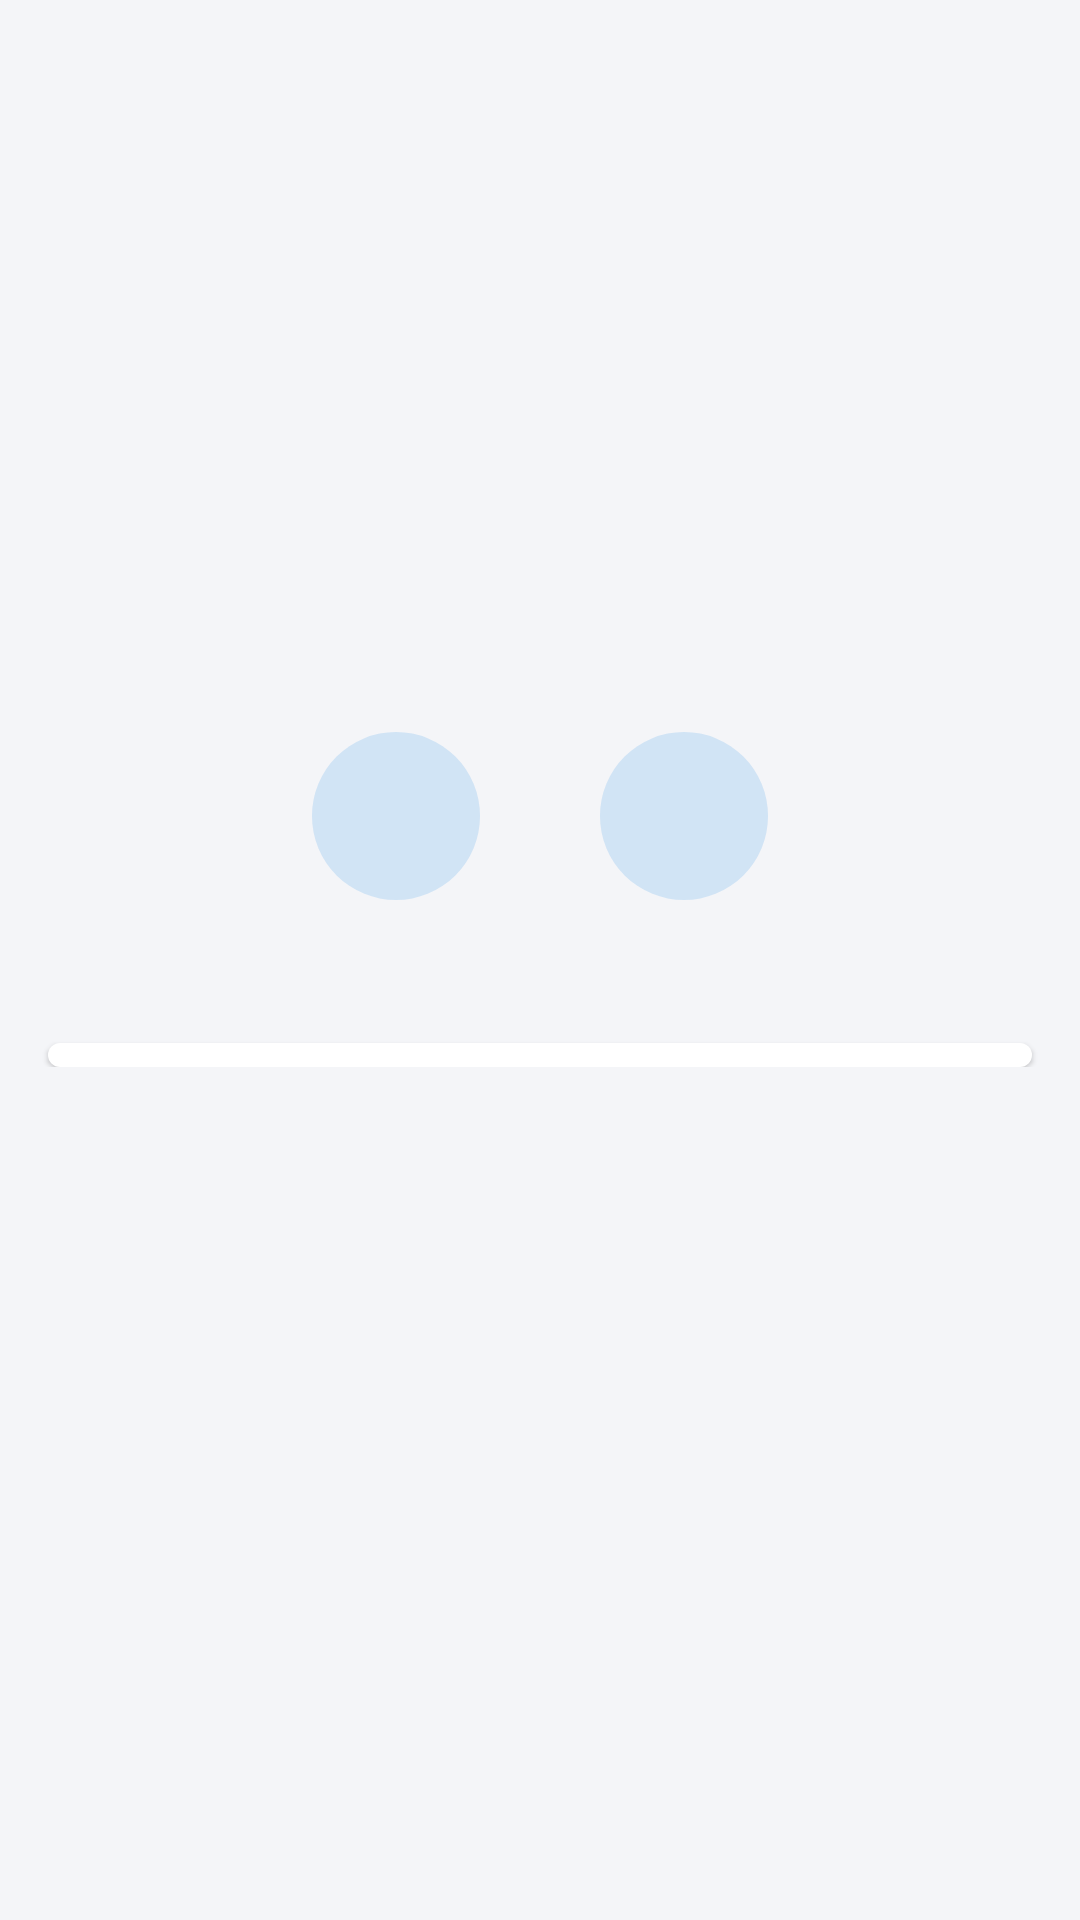

Here is an Android app screen rendered from its layout file. Give the layout XML and the strings, colors and styles it references.
<!-- AndroidManifest.xml: application theme Theme.FtHangouts -->
<!-- res/layout/activity_contact_detail.xml -->
<?xml version="1.0" encoding="utf-8"?>
<ScrollView xmlns:android="http://schemas.android.com/apk/res/android"
    android:layout_width="match_parent"
    android:layout_height="match_parent">

    <LinearLayout
        android:layout_width="match_parent"
        android:layout_height="wrap_content"
        android:orientation="vertical"
        android:paddingBottom="24dp">

        
        <LinearLayout
            android:id="@+id/detail_header"
            android:layout_width="match_parent"
            android:layout_height="wrap_content"
            android:orientation="vertical"
            android:paddingTop="32dp"
            android:paddingBottom="8dp">

            <include
                android:id="@+id/detail_avatar"
                layout="@layout/view_avatar"
                android:layout_width="120dp"
                android:layout_height="120dp"
                android:layout_gravity="center_horizontal" />

            <TextView
                android:id="@+id/detail_name"
                android:layout_width="match_parent"
                android:layout_height="wrap_content"
                android:layout_marginHorizontal="16dp"
                android:layout_marginTop="16dp"
                android:fontFamily="sans-serif-medium"
                android:gravity="center"
                android:textAppearance="@android:style/TextAppearance.Material.Headline"
                android:textIsSelectable="true" />

            <TextView
                android:id="@+id/detail_company"
                android:layout_width="match_parent"
                android:layout_height="wrap_content"
                android:layout_marginHorizontal="16dp"
                android:layout_marginTop="2dp"
                android:gravity="center"
                android:textColor="?android:attr/textColorSecondary"
                android:textIsSelectable="true"
                android:textSize="16sp" />

            
            <LinearLayout
                android:layout_width="wrap_content"
                android:layout_height="wrap_content"
                android:layout_gravity="center_horizontal"
                android:layout_marginTop="20dp"
                android:orientation="horizontal">

                <include
                    android:id="@+id/button_call"
                    layout="@layout/view_quick_action" />

                <include
                    android:id="@+id/button_message"
                    layout="@layout/view_quick_action" />
            </LinearLayout>
        </LinearLayout>

        
        <LinearLayout
            android:id="@+id/detail_rows"
            android:layout_width="match_parent"
            android:layout_height="wrap_content"
            android:layout_marginHorizontal="16dp"
            android:layout_marginTop="16dp"
            android:background="@drawable/bg_card"
            android:divider="@drawable/divider_inset"
            android:elevation="1dp"
            android:orientation="vertical"
            android:paddingVertical="4dp"
            android:showDividers="middle" />
    </LinearLayout>
</ScrollView>
<!-- res/layout/view_avatar.xml (included above) -->
<?xml version="1.0" encoding="utf-8"?>
<FrameLayout xmlns:android="http://schemas.android.com/apk/res/android"
    android:layout_width="40dp"
    android:layout_height="40dp">

    <TextView
        android:id="@+id/avatar_initials"
        android:layout_width="match_parent"
        android:layout_height="match_parent"
        android:background="@drawable/avatar_circle"
        android:gravity="center"
        android:textColor="@color/white"
        android:textStyle="bold" />

    <ImageView
        android:id="@+id/avatar_photo"
        android:layout_width="match_parent"
        android:layout_height="match_parent"
        android:background="@drawable/avatar_circle"
        android:contentDescription="@string/contact_photo"
        android:scaleType="centerCrop"
        android:visibility="gone" />
</FrameLayout>
<!-- res/layout/view_quick_action.xml (included above) -->
<?xml version="1.0" encoding="utf-8"?>
<LinearLayout xmlns:android="http://schemas.android.com/apk/res/android"
    android:layout_width="96dp"
    android:layout_height="wrap_content"
    android:gravity="center_horizontal"
    android:orientation="vertical">

    <ImageButton
        android:id="@+id/quick_action_icon"
        android:layout_width="56dp"
        android:layout_height="56dp"
        android:background="@drawable/bg_tonal_circle"
        android:tint="?android:attr/colorPrimary" />

    <TextView
        android:id="@+id/quick_action_label"
        android:layout_width="wrap_content"
        android:layout_height="wrap_content"
        android:layout_marginTop="6dp"
        android:importantForAccessibility="no"
        android:textColor="?android:attr/colorPrimary"
        android:textSize="13sp" />
</LinearLayout>
<!-- resources referenced by this layout -->
<resources>
  <color name="white">#FFFFFFFF</color>
  <!-- drawable bg_card (drawable) -->
  <?xml version="1.0" encoding="utf-8"?>
  <shape xmlns:android="http://schemas.android.com/apk/res/android" android:shape="rectangle">
      <solid android:color="@color/surface" />
      <corners android:radius="16dp" />
  </shape>
  <!-- drawable bg_tonal_circle (drawable) -->
  <?xml version="1.0" encoding="utf-8"?>
  <ripple xmlns:android="http://schemas.android.com/apk/res/android"
      android:color="?android:attr/colorControlHighlight">
      <item>
          <shape android:shape="oval">
              <solid android:color="@color/primary_tonal" />
          </shape>
      </item>
  </ripple>
  <!-- drawable divider_inset (drawable) -->
  <?xml version="1.0" encoding="utf-8"?>
  <inset xmlns:android="http://schemas.android.com/apk/res/android" android:insetLeft="64dp">
      <shape android:shape="rectangle">
          <solid android:color="@color/surface_variant" />
          <size android:height="1dp" />
      </shape>
  </inset>
  <string name="contact_photo">Contact picture</string>
  <style name="Theme.FtHangouts" parent="android:Theme.Material.Light.DarkActionBar">
          <item name="android:colorPrimary">@color/header_blue</item>
          <item name="android:colorPrimaryDark">@color/header_blue</item>
          <item name="android:colorAccent">@color/header_blue</item>
          <item name="android:colorBackground">@color/background</item>
          <item name="android:windowBackground">@color/background</item>
          
          <item name="android:windowLightStatusBar">false</item>
      </style>
  <color name="surface">#FFFFFFFF</color>
  <color name="surface_variant">#FFE7E8EE</color>
  <color name="header_blue">#FF1E88E5</color>
  <color name="background">#FFF4F5F8</color>
</resources>
